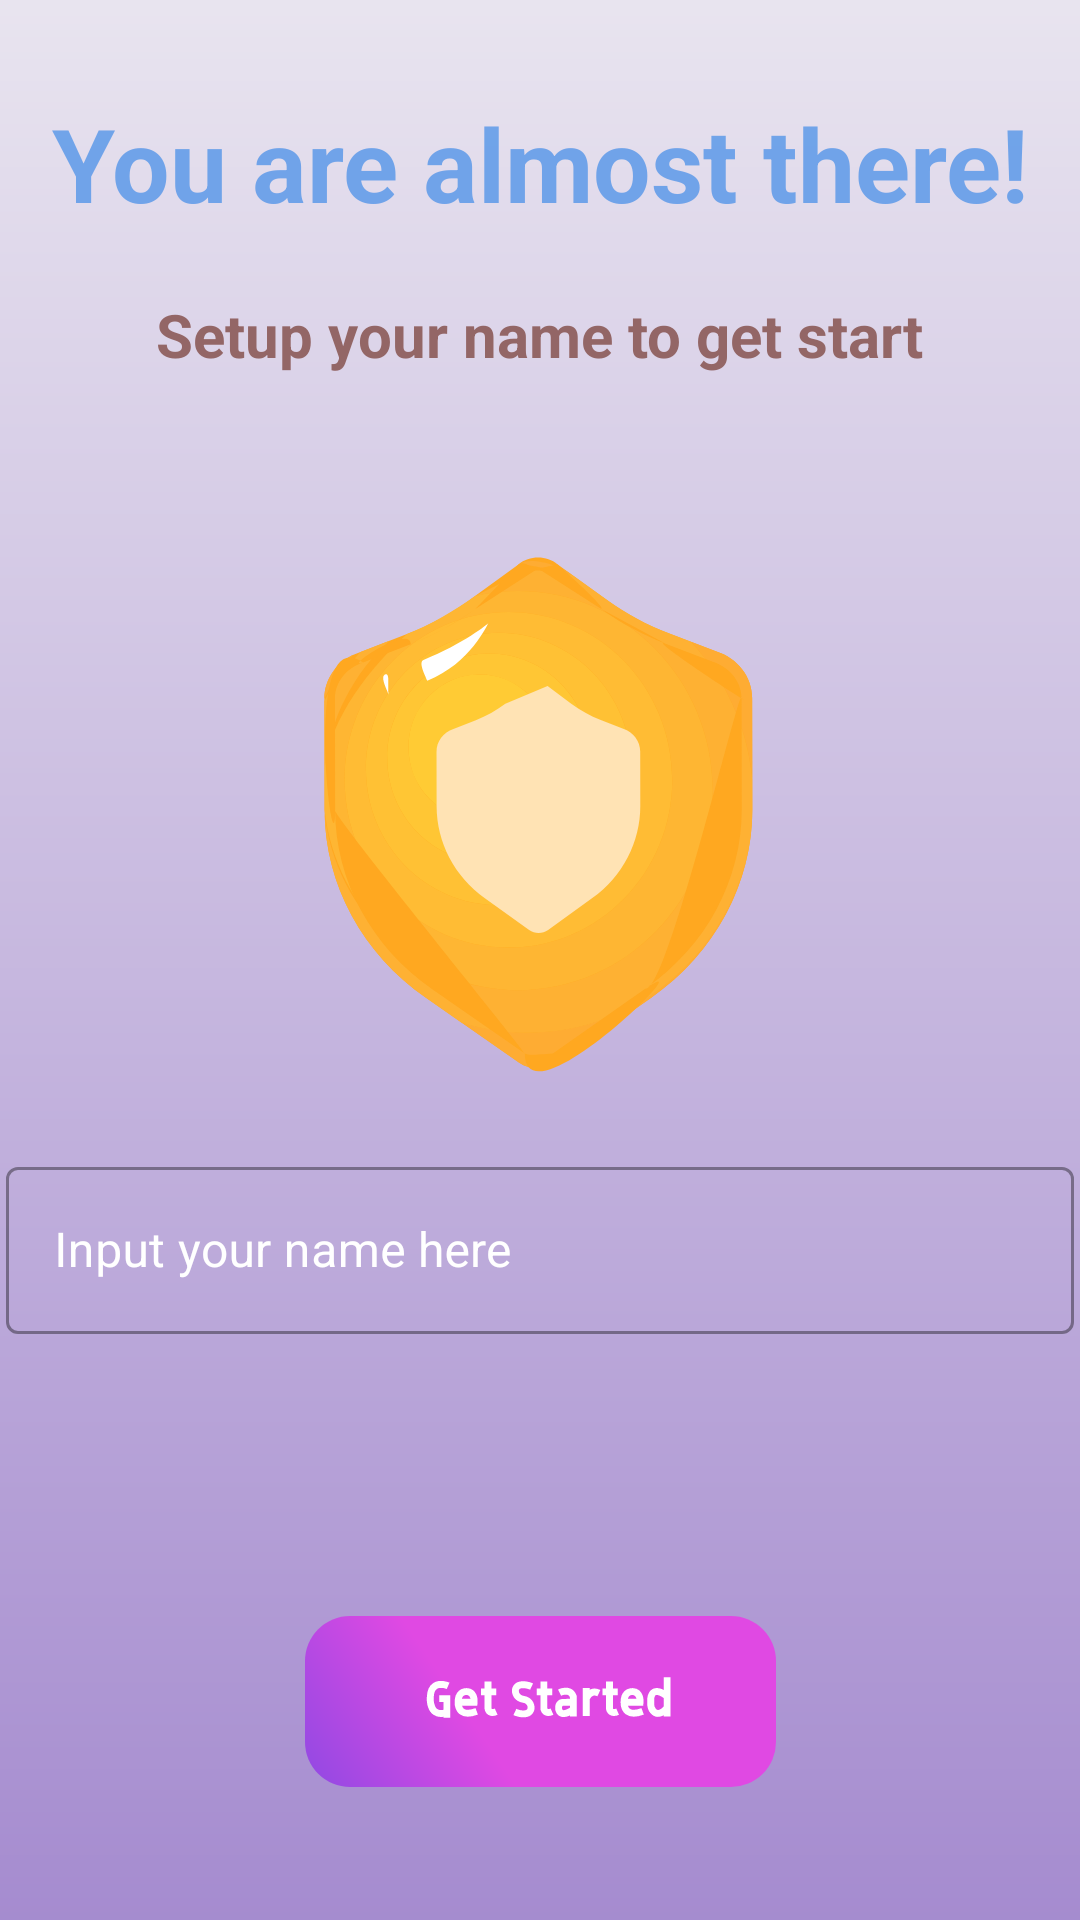

Here is an Android app screen rendered from its layout file. Give the layout XML and the strings, colors and styles it references.
<!-- AndroidManifest.xml: application theme Theme.App -->
<!-- res/layout/fragment_fourth_screen.xml -->
<?xml version="1.0" encoding="utf-8"?>
<androidx.constraintlayout.widget.ConstraintLayout xmlns:android="http://schemas.android.com/apk/res/android"
    xmlns:app="http://schemas.android.com/apk/res-auto"
    xmlns:tools="http://schemas.android.com/tools"
    android:layout_width="match_parent"
    android:layout_height="match_parent"
    android:background="@drawable/ic_bg"
    tools:context=".onboarding.FourthScreen">

    <ImageView
        android:id="@+id/startAppButton"
        android:layout_width="wrap_content"
        android:layout_height="wrap_content"
        android:src="@drawable/ic_start_app"
        app:layout_constraintBottom_toBottomOf="parent"
        app:layout_constraintEnd_toEndOf="parent"
        app:layout_constraintStart_toStartOf="parent"
        app:layout_constraintTop_toTopOf="parent"
        app:layout_constraintVertical_bias="0.924" />

    <ImageView
        android:id="@+id/imageView8"
        android:layout_width="318dp"
        android:layout_height="321dp"
        android:src="@drawable/ic_launcher_foreground"
        app:layout_constraintBottom_toBottomOf="parent"
        app:layout_constraintEnd_toEndOf="parent"
        app:layout_constraintStart_toStartOf="parent"
        app:layout_constraintTop_toTopOf="parent"
        app:layout_constraintVertical_bias="0.341" />

    <TextView
        android:id="@+id/textView10"
        android:layout_width="wrap_content"
        android:layout_height="wrap_content"
        android:text="You are almost there!"
        android:textColor="#AE3B89E8"
        android:textSize="34sp"
        android:textStyle="bold"
        app:layout_constraintBottom_toBottomOf="parent"
        app:layout_constraintEnd_toEndOf="parent"
        app:layout_constraintStart_toStartOf="parent"
        app:layout_constraintTop_toTopOf="parent"
        app:layout_constraintVertical_bias="0.053" />

    <com.google.android.material.textfield.TextInputLayout
        android:id="@+id/textInputLayout"
        style="@style/Widget.MaterialComponents.TextInputLayout.OutlinedBox"
        android:layout_width="356dp"
        android:layout_height="wrap_content"
        android:hint="Input your name here"
        android:paddingBottom="15dp"
        android:textColorHint="#FFFFFF"
        app:hintTextColor="#FFFFFF"
        app:layout_constraintBottom_toBottomOf="parent"
        app:layout_constraintEnd_toEndOf="parent"
        app:layout_constraintStart_toStartOf="parent"
        app:layout_constraintTop_toTopOf="parent"
        app:layout_constraintVertical_bias="0.68">

        <com.google.android.material.textfield.TextInputEditText
            android:id="@+id/nameEditText"
            android:layout_width="match_parent"
            android:layout_height="wrap_content"
            android:inputType="text"
            android:textColor="#CC3E2DA4"
            android:textColorHint="#CC3E2DA4" />
    </com.google.android.material.textfield.TextInputLayout>

    <TextView
        android:id="@+id/textView11"
        android:layout_width="wrap_content"
        android:layout_height="wrap_content"
        android:text="Setup your name to get start"
        android:textColor="#936666"
        android:textSize="20sp"
        android:textStyle="bold"
        app:layout_constraintBottom_toBottomOf="parent"
        app:layout_constraintEnd_toEndOf="parent"
        app:layout_constraintStart_toStartOf="parent"
        app:layout_constraintTop_toTopOf="parent"
        app:layout_constraintVertical_bias="0.16" />
</androidx.constraintlayout.widget.ConstraintLayout>
<!-- resources referenced by this layout -->
<resources>
  <!-- drawable ic_bg (drawable) -->
  <vector xmlns:android="http://schemas.android.com/apk/res/android"
      xmlns:aapt="http://schemas.android.com/aapt"
      android:width="390dp"
      android:height="844dp"
      android:viewportWidth="390"
      android:viewportHeight="844">
    <path
        android:pathData="M0,0h390v844h-390z">
      <aapt:attr name="android:fillColor">
        <gradient 
            android:startX="195"
            android:startY="-159.5"
            android:endX="195"
            android:endY="1010.5"
            android:type="linear">
          <item android:offset="0" android:color="#FFF5F5F5"/>
          <item android:offset="1" android:color="#FF987AC9"/>
        </gradient>
      </aapt:attr>
    </path>
  </vector>
  <!-- drawable ic_launcher_foreground: vector/xml drawable (drawable-v24, 7017 chars, omitted) -->
  <!-- drawable ic_start_app: vector/xml drawable (drawable, 7428 chars, omitted) -->
  <style name="Theme.App" parent="Theme.MaterialComponents.DayNight.DarkActionBar">
          
          <item name="colorPrimary">@color/purple_500</item>
          <item name="colorPrimaryVariant">@color/purple_700</item>
          <item name="colorOnPrimary">@color/white</item>
          
          <item name="colorSecondary">@color/teal_200</item>
          <item name="colorSecondaryVariant">@color/teal_700</item>
          <item name="colorOnSecondary">@color/black</item>
          
          <item name="android:windowDrawsSystemBarBackgrounds">true</item>
          <item name="android:statusBarColor">@color/activityBackground</item>
          
          <item name="android:windowBackground">@color/activityBackground</item>
  
          
          <item name="android:windowActivityTransitions">true</item>
  
          <item name="android:windowSplashScreenBackground">@color/white</item>
          <item name="android:windowSplashScreenAnimatedIcon">@drawable/ic_gg_logo</item>
          <item name="android:windowSplashScreenAnimationDuration">1000</item>
  
      </style>
  <color name="purple_500">#FF6200EE</color>
  <color name="purple_700">#FF3700B3</color>
  <color name="white">#FFFFFFFF</color>
  <color name="teal_200">#FF03DAC5</color>
  <color name="teal_700">#FF018786</color>
  <color name="black">#FF000000</color>
  <color name="activityBackground">#EFF0F5</color>
  <!-- drawable ic_gg_logo: vector/xml drawable (drawable, 6877 chars, omitted) -->
</resources>
